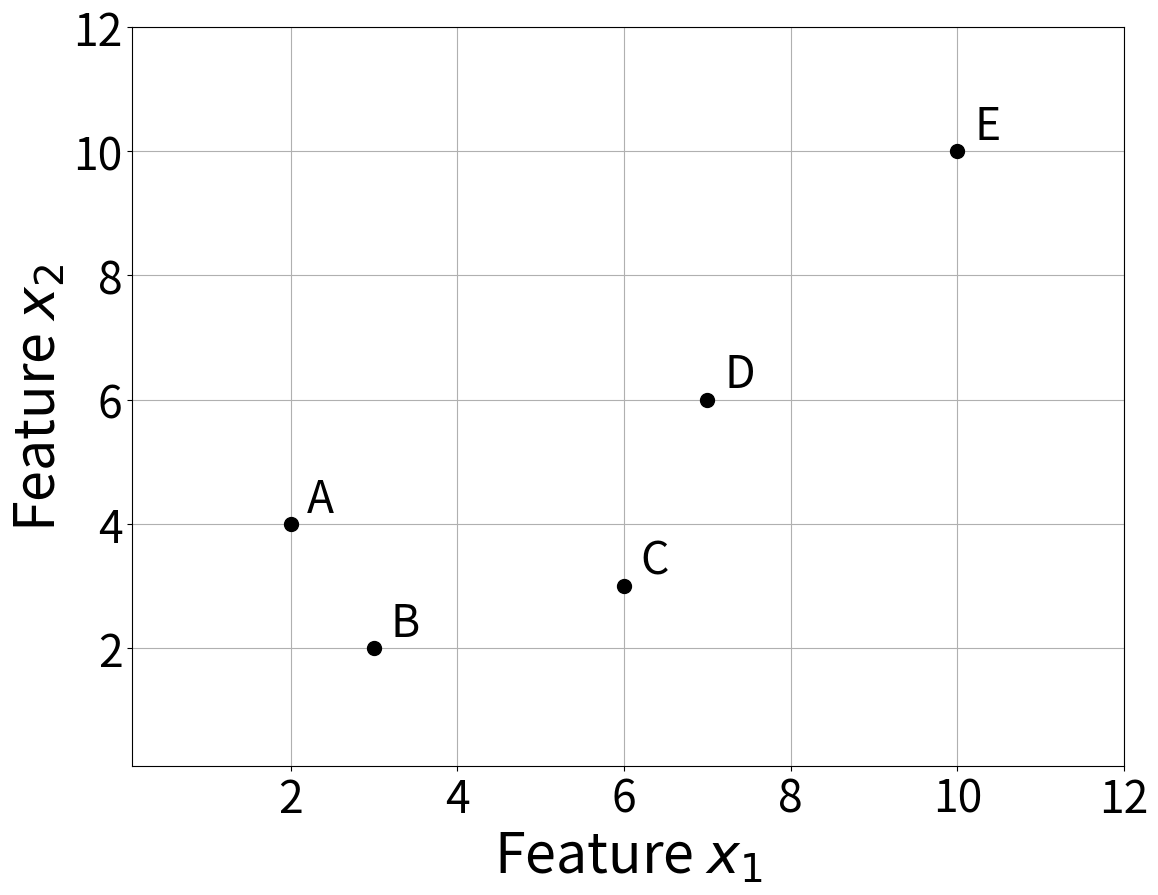

Recreate this plot in Python. (Note: this script raises an exception after producing the figure.)
# -*- coding: utf-8 -*-
# @see https://www.albert2005.co.jp/knowledge/data_mining/cluster/hierarchical_clustering
# @see https://pythondatascience.plavox.info/matplotlib/%E8%89%B2%E3%81%AE%E5%90%8D%E5%89%8D#google_vignette

from os import X_OK
import numpy as np
import matplotlib.pyplot as plt

# save dir
SAVE_FIG_DIR = "./img/plots_example.png"

# title
LABEL_TITLE_X = "Feature $x_1$"
LABEL_TITLE_Y = "Feature $x_2$"

# size
FIG_SIZE_X = 19.2 * 2 / 3
FIG_SIZE_Y = 14.4 * 2 / 3

LABEL_SIZE_X = 32
LABEL_SIZE_Y = 32

LABEL_TITLE_SIZE_X = 40
LABEL_TITLE_SIZE_Y = 40

# draw range
RANGE_X_LEFT = 0.1
RANGE_X_RIGHT = 12
RANGE_Y_LEFT = 0.1
RANGE_Y_RIGHT = 12

# plot info
PLOTS = [
    [2, 4],
    [3, 2],
    [6, 3],
    [7, 6],
    [10, 10],
]
MARKER_LABELS = [
    'A',
    'B',
    'C',
    'D',
    'E',
]
MARKER_SIZE = 20
MARKER_COLOR = "black"
ANNOTATE_COLOR = "black"
# ANNOTATE_COLOR = "dimgray"
ANNOTATE_SIZE = LABEL_SIZE_X
ANNOTATE_LOC_X = 0.2
ANNOTATE_LOC_Y = 0.2

# グラフの設定
fig = plt.figure(figsize=(FIG_SIZE_X, FIG_SIZE_Y))
plt.tick_params(axis='x', labelsize=LABEL_SIZE_X)
plt.tick_params(axis='y', labelsize=LABEL_SIZE_Y)
plt.xlabel(LABEL_TITLE_X, fontsize=LABEL_TITLE_SIZE_X)
plt.ylabel(LABEL_TITLE_Y, fontsize=LABEL_TITLE_SIZE_Y)

X_IDX = 0
Y_IDX = 1
for i, plot in enumerate(PLOTS):
    x = plot[X_IDX]
    y = plot[Y_IDX]
    plt.plot(
        x,
        y,
        marker='.',
        markersize=MARKER_SIZE,
        color=MARKER_COLOR)  # プロット
    plt.annotate(
        MARKER_LABELS[i], xy=(
            x, y), size=ANNOTATE_SIZE, xytext=(
            x + ANNOTATE_LOC_X, y + ANNOTATE_LOC_Y),
        color=ANNOTATE_COLOR)

plt.xlim(RANGE_X_LEFT, RANGE_X_RIGHT)  # x軸の範囲
plt.ylim(RANGE_Y_LEFT, RANGE_Y_RIGHT)  # y軸の範囲
plt.grid()  # グリッド描画
# plt.show()  # グラフを出力

fig.savefig(SAVE_FIG_DIR)
